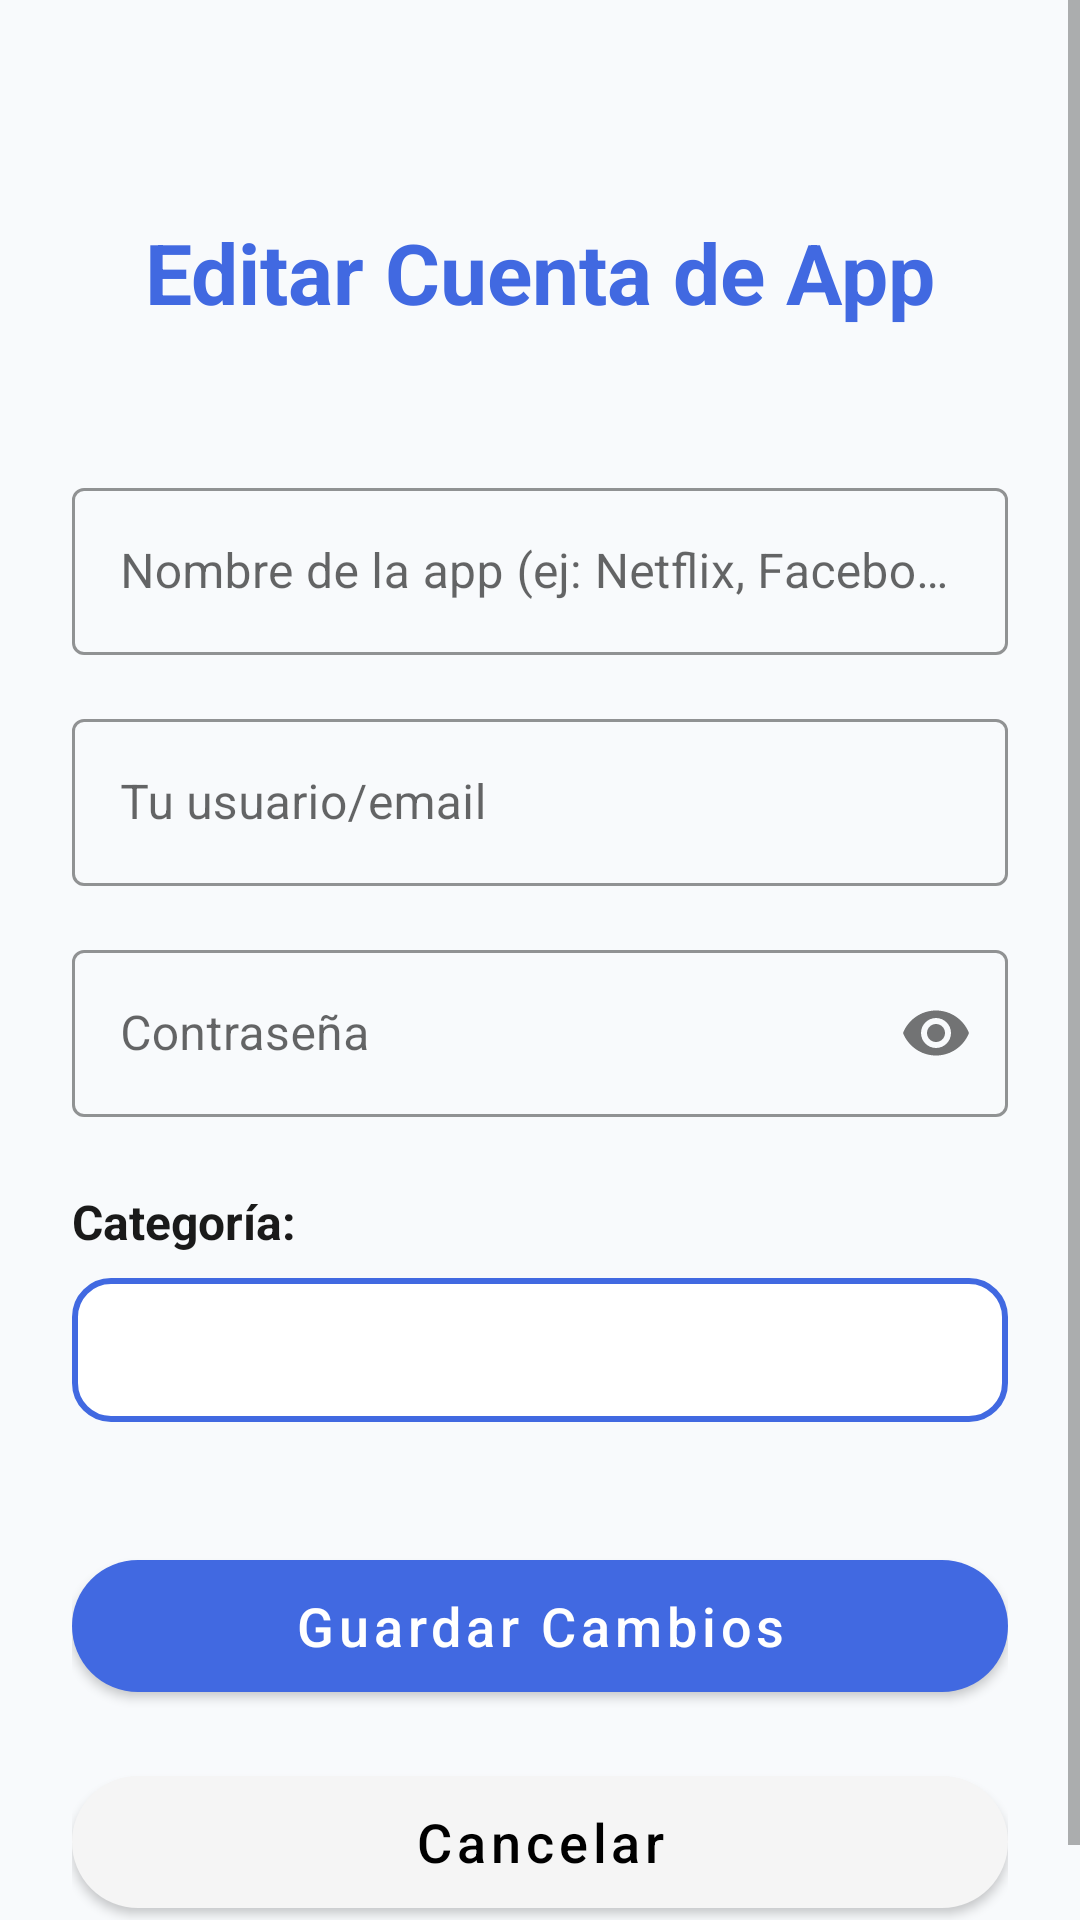

Here is an Android app screen rendered from its layout file. Give the layout XML and the strings, colors and styles it references.
<!-- AndroidManifest.xml: application theme Theme.MyApplication -->
<!-- res/layout/activity_edit_password.xml -->
<?xml version="1.0" encoding="utf-8"?>
<ScrollView xmlns:android="http://schemas.android.com/apk/res/android"
    xmlns:app="http://schemas.android.com/apk/res-auto"
    android:layout_width="match_parent"
    android:layout_height="match_parent"
    android:fillViewport="true"
    android:background="@color/background_light">

    <androidx.constraintlayout.widget.ConstraintLayout
        android:layout_width="match_parent"
        android:layout_height="wrap_content"
        android:padding="24dp">

        
        <TextView
            android:id="@+id/tvTitle"
            android:layout_width="wrap_content"
            android:layout_height="wrap_content"
            android:text="Editar Cuenta de App"
            android:textSize="28sp"
            android:textStyle="bold"
            android:textColor="@color/primary_blue"
            android:layout_marginTop="48dp"
            app:layout_constraintTop_toTopOf="parent"
            app:layout_constraintStart_toStartOf="parent"
            app:layout_constraintEnd_toEndOf="parent" />

        
        <com.google.android.material.textfield.TextInputLayout
            android:id="@+id/tilAppName"
            style="@style/Widget.MaterialComponents.TextInputLayout.OutlinedBox"
            android:layout_width="0dp"
            android:layout_height="wrap_content"
            android:layout_marginTop="48dp"
            app:hintTextColor="@color/text_secondary"
            app:boxStrokeColor="@color/primary_blue"
            app:layout_constraintTop_toBottomOf="@id/tvTitle"
            app:layout_constraintStart_toStartOf="parent"
            app:layout_constraintEnd_toEndOf="parent">

            <com.google.android.material.textfield.TextInputEditText
                android:id="@+id/etAppName"
                android:layout_width="match_parent"
                android:layout_height="wrap_content"
                android:hint="Nombre de la app (ej: Netflix, Facebook)"
                android:inputType="text"
                android:textColor="@color/text_primary"
                android:textColorHint="@color/hint_blue" />
        </com.google.android.material.textfield.TextInputLayout>

        <com.google.android.material.textfield.TextInputLayout
            android:id="@+id/tilUsername"
            style="@style/Widget.MaterialComponents.TextInputLayout.OutlinedBox"
            android:layout_width="0dp"
            android:layout_height="wrap_content"
            android:layout_marginTop="16dp"
            app:hintTextColor="@color/text_secondary"
            app:boxStrokeColor="@color/primary_blue"
            app:layout_constraintTop_toBottomOf="@id/tilAppName"
            app:layout_constraintStart_toStartOf="parent"
            app:layout_constraintEnd_toEndOf="parent">

            <com.google.android.material.textfield.TextInputEditText
                android:id="@+id/etUsername"
                android:layout_width="match_parent"
                android:layout_height="wrap_content"
                android:hint="Tu usuario/email"
                android:inputType="textEmailAddress"
                android:textColor="@color/text_primary"
                android:textColorHint="@color/hint_blue" />
        </com.google.android.material.textfield.TextInputLayout>

        <com.google.android.material.textfield.TextInputLayout
            android:id="@+id/tilPassword"
            style="@style/Widget.MaterialComponents.TextInputLayout.OutlinedBox"
            android:layout_width="0dp"
            android:layout_height="wrap_content"
            android:layout_marginTop="16dp"
            app:hintTextColor="@color/text_secondary"
            app:boxStrokeColor="@color/primary_blue"
            app:passwordToggleEnabled="true"
            app:layout_constraintTop_toBottomOf="@id/tilUsername"
            app:layout_constraintStart_toStartOf="parent"
            app:layout_constraintEnd_toEndOf="parent">

            <com.google.android.material.textfield.TextInputEditText
                android:id="@+id/etPassword"
                android:layout_width="match_parent"
                android:layout_height="wrap_content"
                android:hint="Contraseña"
                android:inputType="textPassword"
                android:textColor="@color/text_primary"
                android:textColorHint="@color/hint_blue" />
        </com.google.android.material.textfield.TextInputLayout>

        
        <TextView
            android:id="@+id/tvCategoryLabel"
            android:layout_width="wrap_content"
            android:layout_height="wrap_content"
            android:text="Categoría:"
            android:textSize="16sp"
            android:textStyle="bold"
            android:textColor="@color/text_primary"
            android:layout_marginTop="24dp"
            app:layout_constraintTop_toBottomOf="@id/tilPassword"
            app:layout_constraintStart_toStartOf="parent" />

        <Spinner
            android:id="@+id/spinnerCategory"
            android:layout_width="0dp"
            android:layout_height="48dp"
            android:layout_marginTop="8dp"
            android:background="@drawable/spinner_background"
            app:layout_constraintTop_toBottomOf="@id/tvCategoryLabel"
            app:layout_constraintStart_toStartOf="parent"
            app:layout_constraintEnd_toEndOf="parent" />

        
        <com.google.android.material.button.MaterialButton
            android:id="@+id/btnSavePassword"
            android:layout_width="0dp"
            android:layout_height="56dp"
            android:layout_marginTop="40dp"
            android:text="Guardar Cambios"
            android:textSize="18sp"
            android:textAllCaps="false"
            android:textColor="@color/text_on_primary"
            app:cornerRadius="28dp"
            app:backgroundTint="@color/primary_blue"
            app:layout_constraintTop_toBottomOf="@id/spinnerCategory"
            app:layout_constraintStart_toStartOf="parent"
            app:layout_constraintEnd_toEndOf="parent" />

        
        <com.google.android.material.button.MaterialButton
            android:id="@+id/btnBack"
            android:layout_width="0dp"
            android:layout_height="56dp"
            android:layout_marginTop="16dp"
            android:text="Cancelar"
            android:textSize="18sp"
            android:textAllCaps="false"
            app:backgroundTint="@color/soft_gray"
            android:textColor="@color/black"
            app:cornerRadius="28dp"
            app:layout_constraintTop_toBottomOf="@id/btnSavePassword"
            app:layout_constraintStart_toStartOf="parent"
            app:layout_constraintEnd_toEndOf="parent" />

    </androidx.constraintlayout.widget.ConstraintLayout>
</ScrollView>
<!-- resources referenced by this layout -->
<resources>
  <color name="background_light">#F8FAFC</color>
  <color name="black">#000000</color>
  <color name="hint_blue">#87CEEB</color>
  <color name="primary_blue">#4169E1</color>
  <color name="soft_gray">#F5F5F5</color>
  <color name="text_on_primary">#FFFFFF</color>
  <color name="text_primary">#1A1A1A</color>
  <color name="text_secondary">#757575</color>
  <!-- drawable spinner_background (drawable) -->
  <?xml version="1.0" encoding="utf-8"?>
  <shape xmlns:android="http://schemas.android.com/apk/res/android">
      <stroke android:width="2dp" android:color="@color/primary_blue"/>
      <corners android:radius="12dp"/>
      <solid android:color="@color/white"/>
  </shape>
  <style name="Theme.MyApplication" parent="Base.Theme.MyApplication" />
  <color name="white">#FFFFFF</color>
  <style name="Base.Theme.MyApplication" parent="Theme.MaterialComponents.DayNight.NoActionBar">
          
          
          <item name="android:statusBarColor">@color/primary_blue</item>
      </style>
</resources>
